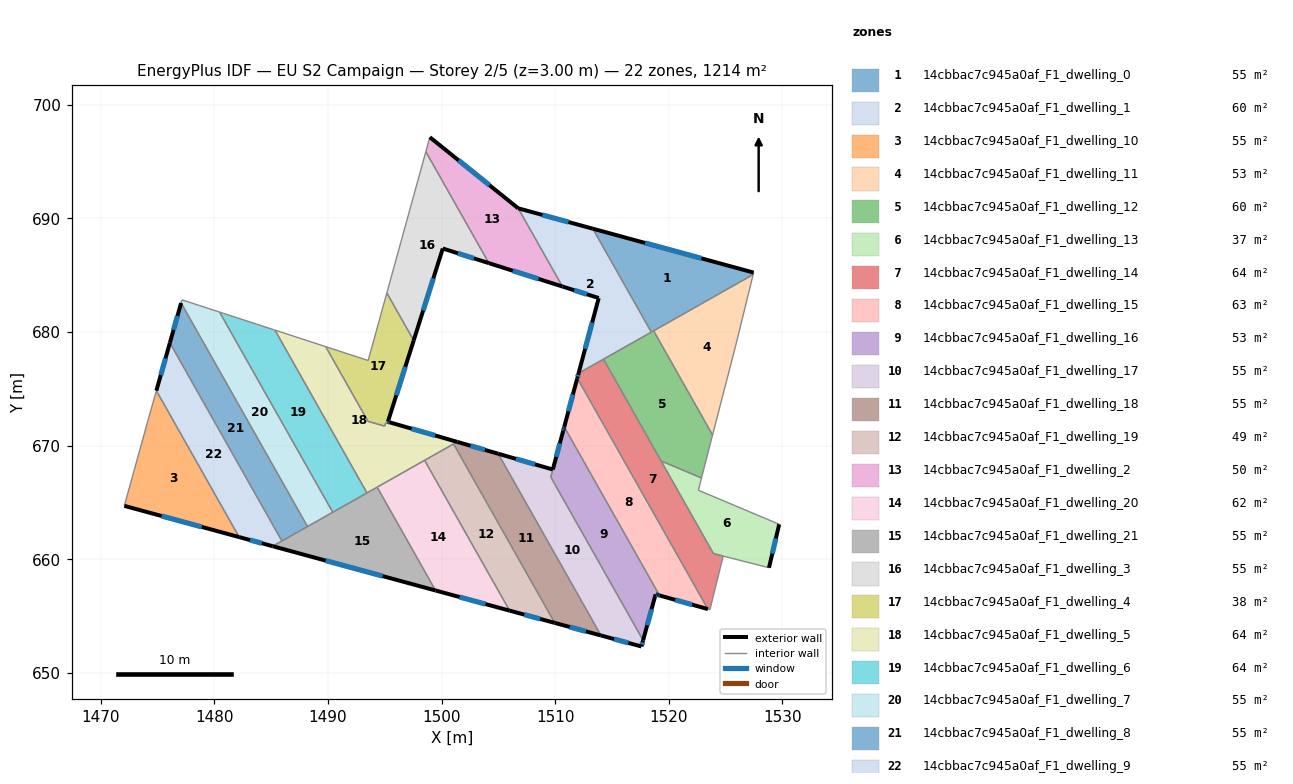
=== STOREY PLAN SPEC (per zone: floor XY polygon, exterior-wall plan segments, windows/doors) ===
zone 1: 14cbbac7c945a0af_F1_dwelling_0  (55.2 m²)
  floor: (1527.47, 685.24) (1527.43, 685.07) (1518.46, 679.99) (1513.31, 689.10)
  exterior wall: (1527.47, 685.24) – (1513.31, 689.10)  [14.7 m]
    window: (1522.87, 686.49) – (1517.92, 687.84)  [5.4 m²]
  interior walls: 4
zone 2: 14cbbac7c945a0af_F1_dwelling_1  (60.0 m²)
  floor: (1513.31, 689.10) (1518.46, 679.99) (1512.06, 676.37) (1513.83, 683.00) (1510.64, 684.01) (1506.74, 690.90)
  exterior wall: (1513.83, 683.00) – (1512.06, 676.37)  [6.9 m]
    window: (1513.26, 680.84) – (1512.64, 678.53)  [2.5 m²]
  exterior wall: (1510.64, 684.01) – (1513.83, 683.00)  [3.4 m]
    window: (1511.68, 683.68) – (1512.79, 683.33)  [1.2 m²]
  exterior wall: (1513.31, 689.10) – (1506.74, 690.90)  [6.8 m]
    window: (1511.18, 689.69) – (1508.88, 690.31)  [2.5 m²]
  interior walls: 4
zone 3: 14cbbac7c945a0af_F1_dwelling_10  (55.2 m²)
  floor: (1474.89, 674.84) (1482.17, 661.95) (1472.06, 664.70) (1474.13, 672.18)
  exterior wall: (1472.06, 664.70) – (1482.17, 661.95)  [10.5 m]
    window: (1475.35, 663.80) – (1478.89, 662.84)  [3.8 m²]
  interior walls: 3
zone 4: 14cbbac7c945a0af_F1_dwelling_11  (53.4 m²)
  floor: (1527.43, 685.07) (1525.89, 678.82) (1523.86, 670.93) (1518.67, 680.11)
  interior walls: 4
zone 5: 14cbbac7c945a0af_F1_dwelling_12  (60.3 m²)
  floor: (1518.67, 680.11) (1523.86, 670.93) (1522.88, 667.15) (1519.32, 668.65) (1514.25, 677.61)
  interior walls: 6
zone 6: 14cbbac7c945a0af_F1_dwelling_13  (37.4 m²)
  floor: (1529.72, 663.08) (1528.82, 659.25) (1524.79, 660.28) (1523.93, 660.50) (1519.32, 668.65) (1522.88, 667.15) (1522.61, 666.08)
  exterior wall: (1528.82, 659.25) – (1529.72, 663.08)  [3.9 m]
    window: (1529.12, 660.49) – (1529.43, 661.83)  [1.4 m²]
  interior walls: 7
zone 7: 14cbbac7c945a0af_F1_dwelling_14  (63.9 m²)
  floor: (1514.25, 677.61) (1523.93, 660.50) (1524.79, 660.28) (1523.62, 655.56) (1523.44, 655.61) (1511.95, 675.94) (1512.06, 676.37)
  exterior wall: (1512.06, 676.37) – (1511.95, 675.94)  [0.4 m]
    window: (1512.02, 676.23) – (1511.98, 676.08)  [0.2 m²]
  interior walls: 8
zone 8: 14cbbac7c945a0af_F1_dwelling_15  (62.9 m²)
  floor: (1511.95, 675.94) (1523.44, 655.61) (1519.19, 656.81) (1510.80, 671.65) (1511.93, 675.87)
  exterior wall: (1511.95, 675.94) – (1511.93, 675.87)  [0.1 m]
  exterior wall: (1519.19, 656.81) – (1523.44, 655.61)  [4.4 m]
    window: (1520.57, 656.42) – (1522.06, 656.00)  [1.6 m²]
  exterior wall: (1511.93, 675.87) – (1510.80, 671.65)  [4.4 m]
    window: (1511.56, 674.50) – (1511.16, 673.02)  [1.6 m²]
  interior walls: 2
zone 9: 14cbbac7c945a0af_F1_dwelling_16  (53.0 m²)
  floor: (1510.80, 671.65) (1519.19, 656.81) (1519.05, 656.85) (1518.84, 656.91) (1517.74, 652.86) (1509.62, 667.22) (1510.70, 671.30) (1510.76, 671.51)
  exterior wall: (1510.70, 671.30) – (1509.79, 667.90)  [3.5 m]
    window: (1510.41, 670.20) – (1510.09, 669.01)  [1.3 m²]
  exterior wall: (1510.76, 671.51) – (1510.70, 671.30)  [0.2 m]
    window: (1510.74, 671.44) – (1510.72, 671.37)  [0.1 m²]
  exterior wall: (1510.80, 671.65) – (1510.76, 671.51)  [0.1 m]
    window: (1510.78, 671.60) – (1510.77, 671.55)  [0.1 m²]
  exterior wall: (1519.05, 656.85) – (1519.19, 656.81)  [0.1 m]
    window: (1519.09, 656.84) – (1519.14, 656.82)  [0.1 m²]
  exterior wall: (1518.84, 656.91) – (1519.05, 656.85)  [0.2 m]
    window: (1518.91, 656.89) – (1518.98, 656.87)  [0.1 m²]
  exterior wall: (1517.74, 652.86) – (1518.84, 656.91)  [4.2 m]
    window: (1518.10, 654.18) – (1518.48, 655.59)  [1.5 m²]
  interior walls: 3
zone 10: 14cbbac7c945a0af_F1_dwelling_17  (55.4 m²)
  floor: (1509.79, 667.90) (1509.61, 667.23) (1517.74, 652.86) (1517.59, 652.32) (1514.03, 653.29) (1504.98, 669.29)
  exterior wall: (1517.59, 652.32) – (1517.74, 652.86)  [0.6 m]
    window: (1517.64, 652.49) – (1517.69, 652.68)  [0.2 m²]
  exterior wall: (1514.03, 653.29) – (1517.59, 652.32)  [3.7 m]
    window: (1515.19, 652.97) – (1516.43, 652.63)  [1.4 m²]
  exterior wall: (1509.79, 667.90) – (1504.98, 669.29)  [5.0 m]
    window: (1508.23, 668.35) – (1506.55, 668.84)  [1.8 m²]
  interior walls: 3
zone 11: 14cbbac7c945a0af_F1_dwelling_18  (55.2 m²)
  floor: (1504.98, 669.29) (1514.03, 653.29) (1509.96, 654.39) (1501.05, 670.15) (1501.38, 670.33)
  exterior wall: (1504.98, 669.29) – (1501.38, 670.33)  [3.8 m]
    window: (1503.81, 669.63) – (1502.55, 669.99)  [1.4 m²]
  exterior wall: (1509.96, 654.39) – (1514.03, 653.29)  [4.2 m]
    window: (1511.29, 654.03) – (1512.71, 653.65)  [1.5 m²]
  interior walls: 3
zone 12: 14cbbac7c945a0af_F1_dwelling_19  (48.7 m²)
  floor: (1501.05, 670.15) (1509.96, 654.39) (1505.99, 655.47) (1498.50, 668.71)
  exterior wall: (1505.99, 655.47) – (1509.96, 654.39)  [4.1 m]
    window: (1507.28, 655.12) – (1508.67, 654.74)  [1.5 m²]
  interior walls: 3
zone 13: 14cbbac7c945a0af_F1_dwelling_2  (50.4 m²)
  floor: (1506.74, 690.90) (1510.64, 684.01) (1504.16, 686.07) (1498.61, 695.88) (1498.96, 697.16)
  exterior wall: (1506.74, 690.90) – (1498.96, 697.16)  [10.0 m]
    window: (1504.21, 692.93) – (1501.49, 695.12)  [3.7 m²]
  exterior wall: (1504.16, 686.07) – (1510.64, 684.01)  [6.8 m]
    window: (1506.27, 685.40) – (1508.53, 684.68)  [2.5 m²]
  interior walls: 3
zone 14: 14cbbac7c945a0af_F1_dwelling_20  (61.6 m²)
  floor: (1498.50, 668.71) (1505.99, 655.47) (1499.47, 657.25) (1494.32, 666.34)
  exterior wall: (1499.47, 657.25) – (1505.99, 655.47)  [6.8 m]
    window: (1501.59, 656.67) – (1503.87, 656.05)  [2.5 m²]
  interior walls: 3
zone 15: 14cbbac7c945a0af_F1_dwelling_21  (55.2 m²)
  floor: (1494.32, 666.34) (1499.47, 657.25) (1485.13, 661.14)
  exterior wall: (1485.13, 661.14) – (1499.47, 657.25)  [14.9 m]
    window: (1489.79, 659.88) – (1494.80, 658.51)  [5.4 m²]
  interior walls: 8
zone 16: 14cbbac7c945a0af_F1_dwelling_3  (55.2 m²)
  floor: (1498.61, 695.88) (1504.16, 686.07) (1500.10, 687.36) (1497.54, 679.26) (1495.18, 683.44)
  exterior wall: (1500.10, 687.36) – (1504.16, 686.07)  [4.3 m]
    window: (1501.42, 686.94) – (1502.84, 686.49)  [1.6 m²]
  exterior wall: (1497.54, 679.26) – (1500.10, 687.36)  [8.5 m]
    window: (1498.38, 681.89) – (1499.27, 684.72)  [3.1 m²]
  interior walls: 3
zone 17: 14cbbac7c945a0af_F1_dwelling_4  (37.9 m²)
  floor: (1495.18, 683.44) (1497.54, 679.26) (1495.27, 672.10) (1495.23, 671.96) (1495.08, 672.00) (1494.99, 671.72) (1493.52, 672.14) (1489.80, 678.71) (1493.53, 677.50)
  exterior wall: (1495.27, 672.10) – (1497.54, 679.26)  [7.5 m]
    window: (1496.01, 674.43) – (1496.80, 676.93)  [2.8 m²]
  interior walls: 8
zone 18: 14cbbac7c945a0af_F1_dwelling_5  (64.1 m²)
  floor: (1501.38, 670.33) (1493.43, 665.84) (1485.32, 680.17) (1489.80, 678.71) (1493.52, 672.14) (1494.99, 671.72) (1495.08, 672.00) (1495.23, 671.96) (1495.28, 672.10) (1495.42, 672.05)
  exterior wall: (1495.42, 672.05) – (1495.27, 672.10)  [0.2 m]
    window: (1495.37, 672.07) – (1495.32, 672.08)  [0.1 m²]
  exterior wall: (1501.38, 670.33) – (1495.42, 672.05)  [6.2 m]
    window: (1499.44, 670.89) – (1497.36, 671.49)  [2.3 m²]
  interior walls: 11
zone 19: 14cbbac7c945a0af_F1_dwelling_6  (63.6 m²)
  floor: (1485.32, 680.17) (1493.43, 665.84) (1493.39, 665.81) (1493.34, 665.79) (1490.42, 664.13) (1480.45, 681.76) (1485.18, 680.22) (1485.25, 680.20)
  interior walls: 8
zone 20: 14cbbac7c945a0af_F1_dwelling_7  (55.2 m²)
  floor: (1480.45, 681.76) (1490.42, 664.13) (1488.19, 662.88) (1477.06, 682.56) (1477.14, 682.84)
  interior walls: 5
zone 21: 14cbbac7c945a0af_F1_dwelling_8  (55.2 m²)
  floor: (1477.06, 682.56) (1488.19, 662.88) (1485.94, 661.60) (1476.07, 679.05)
  exterior wall: (1477.06, 682.56) – (1476.07, 679.05)  [3.6 m]
    window: (1476.74, 681.42) – (1476.40, 680.19)  [1.3 m²]
  interior walls: 3
zone 22: 14cbbac7c945a0af_F1_dwelling_9  (55.2 m²)
  floor: (1476.07, 679.05) (1485.94, 661.60) (1485.13, 661.14) (1482.17, 661.95) (1474.89, 674.84)
  exterior wall: (1476.07, 679.05) – (1474.89, 674.84)  [4.4 m]
    window: (1475.69, 677.68) – (1475.27, 676.21)  [1.6 m²]
  exterior wall: (1482.17, 661.95) – (1485.13, 661.14)  [3.1 m]
    window: (1483.14, 661.69) – (1484.17, 661.41)  [1.1 m²]
  interior walls: 3

=== DERIVED (storey summary) ===
Building: EU S2 Campaign
Storey: 2 of 5  (floor level z = 3.00 m)
Storey gross floor area: 1214.1 m²
Zones on this storey: 22
  - 14cbbac7c945a0af_F1_dwelling_0: floor 55.2 m²; exterior wall 14.7 m (44.0 m²); 1 window(s) 5.4 m²; WWR 12.2%
  - 14cbbac7c945a0af_F1_dwelling_1: floor 60.0 m²; exterior wall 17.0 m (51.1 m²); 3 window(s) 6.2 m²; WWR 12.2%
  - 14cbbac7c945a0af_F1_dwelling_10: floor 55.2 m²; exterior wall 10.5 m (31.4 m²); 1 window(s) 3.8 m²; WWR 12.2%
  - 14cbbac7c945a0af_F1_dwelling_11: floor 53.4 m²
  - 14cbbac7c945a0af_F1_dwelling_12: floor 60.3 m²
  - 14cbbac7c945a0af_F1_dwelling_13: floor 37.4 m²; exterior wall 3.9 m (11.8 m²); 1 window(s) 1.4 m²; WWR 12.2%
  - 14cbbac7c945a0af_F1_dwelling_14: floor 63.9 m²; exterior wall 0.4 m (1.3 m²); 1 window(s) 0.2 m²; WWR 12.2%
  - 14cbbac7c945a0af_F1_dwelling_15: floor 62.9 m²; exterior wall 8.9 m (26.6 m²); 2 window(s) 3.2 m²; WWR 12.1%
  - 14cbbac7c945a0af_F1_dwelling_16: floor 53.0 m²; exterior wall 8.4 m (25.3 m²); 6 window(s) 3.1 m²; WWR 12.2%
  - 14cbbac7c945a0af_F1_dwelling_17: floor 55.4 m²; exterior wall 9.3 m (27.8 m²); 3 window(s) 3.4 m²; WWR 12.2%
  - 14cbbac7c945a0af_F1_dwelling_18: floor 55.2 m²; exterior wall 8.0 m (23.9 m²); 2 window(s) 2.9 m²; WWR 12.2%
  - 14cbbac7c945a0af_F1_dwelling_19: floor 48.7 m²; exterior wall 4.1 m (12.4 m²); 1 window(s) 1.5 m²; WWR 12.2%
  - 14cbbac7c945a0af_F1_dwelling_2: floor 50.4 m²; exterior wall 16.8 m (50.3 m²); 2 window(s) 6.2 m²; WWR 12.2%
  - 14cbbac7c945a0af_F1_dwelling_20: floor 61.6 m²; exterior wall 6.8 m (20.3 m²); 1 window(s) 2.5 m²; WWR 12.2%
  - 14cbbac7c945a0af_F1_dwelling_21: floor 55.2 m²; exterior wall 14.9 m (44.6 m²); 1 window(s) 5.4 m²; WWR 12.2%
  - 14cbbac7c945a0af_F1_dwelling_3: floor 55.2 m²; exterior wall 12.7 m (38.2 m²); 2 window(s) 4.7 m²; WWR 12.2%
  - 14cbbac7c945a0af_F1_dwelling_4: floor 37.9 m²; exterior wall 7.5 m (22.5 m²); 1 window(s) 2.8 m²; WWR 12.2%
  - 14cbbac7c945a0af_F1_dwelling_5: floor 64.1 m²; exterior wall 6.4 m (19.1 m²); 2 window(s) 2.3 m²; WWR 12.2%
  - 14cbbac7c945a0af_F1_dwelling_6: floor 63.6 m²
  - 14cbbac7c945a0af_F1_dwelling_7: floor 55.2 m²
  - 14cbbac7c945a0af_F1_dwelling_8: floor 55.2 m²; exterior wall 3.6 m (10.9 m²); 1 window(s) 1.3 m²; WWR 12.2%
  - 14cbbac7c945a0af_F1_dwelling_9: floor 55.2 m²; exterior wall 7.4 m (22.3 m²); 2 window(s) 2.7 m²; WWR 12.2%
Zone adjacency (shared interzone walls):
  - 14cbbac7c945a0af_F1_dwelling_0 ↔ 14cbbac7c945a0af_F1_dwelling_1
  - 14cbbac7c945a0af_F1_dwelling_0 ↔ 14cbbac7c945a0af_F1_dwelling_11
  - 14cbbac7c945a0af_F1_dwelling_0 ↔ 14cbbac7c945a0af_F1_dwelling_12
  - 14cbbac7c945a0af_F1_dwelling_1 ↔ 14cbbac7c945a0af_F1_dwelling_12
  - 14cbbac7c945a0af_F1_dwelling_1 ↔ 14cbbac7c945a0af_F1_dwelling_14
  - 14cbbac7c945a0af_F1_dwelling_1 ↔ 14cbbac7c945a0af_F1_dwelling_2
  - 14cbbac7c945a0af_F1_dwelling_10 ↔ 14cbbac7c945a0af_F1_dwelling_9
  - 14cbbac7c945a0af_F1_dwelling_11 ↔ 14cbbac7c945a0af_F1_dwelling_12
  - 14cbbac7c945a0af_F1_dwelling_12 ↔ 14cbbac7c945a0af_F1_dwelling_13
  - 14cbbac7c945a0af_F1_dwelling_12 ↔ 14cbbac7c945a0af_F1_dwelling_14
  - 14cbbac7c945a0af_F1_dwelling_13 ↔ 14cbbac7c945a0af_F1_dwelling_14
  - 14cbbac7c945a0af_F1_dwelling_14 ↔ 14cbbac7c945a0af_F1_dwelling_15
  - 14cbbac7c945a0af_F1_dwelling_15 ↔ 14cbbac7c945a0af_F1_dwelling_16
  - 14cbbac7c945a0af_F1_dwelling_16 ↔ 14cbbac7c945a0af_F1_dwelling_17
  - 14cbbac7c945a0af_F1_dwelling_17 ↔ 14cbbac7c945a0af_F1_dwelling_18
  - 14cbbac7c945a0af_F1_dwelling_18 ↔ 14cbbac7c945a0af_F1_dwelling_19
  - 14cbbac7c945a0af_F1_dwelling_18 ↔ 14cbbac7c945a0af_F1_dwelling_5
  - 14cbbac7c945a0af_F1_dwelling_19 ↔ 14cbbac7c945a0af_F1_dwelling_20
  - 14cbbac7c945a0af_F1_dwelling_19 ↔ 14cbbac7c945a0af_F1_dwelling_5
  - 14cbbac7c945a0af_F1_dwelling_2 ↔ 14cbbac7c945a0af_F1_dwelling_3
  - 14cbbac7c945a0af_F1_dwelling_20 ↔ 14cbbac7c945a0af_F1_dwelling_21
  - 14cbbac7c945a0af_F1_dwelling_20 ↔ 14cbbac7c945a0af_F1_dwelling_5
  - 14cbbac7c945a0af_F1_dwelling_21 ↔ 14cbbac7c945a0af_F1_dwelling_5
  - 14cbbac7c945a0af_F1_dwelling_21 ↔ 14cbbac7c945a0af_F1_dwelling_6
  - 14cbbac7c945a0af_F1_dwelling_21 ↔ 14cbbac7c945a0af_F1_dwelling_7
  - 14cbbac7c945a0af_F1_dwelling_21 ↔ 14cbbac7c945a0af_F1_dwelling_8
  - 14cbbac7c945a0af_F1_dwelling_21 ↔ 14cbbac7c945a0af_F1_dwelling_9
  - 14cbbac7c945a0af_F1_dwelling_3 ↔ 14cbbac7c945a0af_F1_dwelling_4
  - 14cbbac7c945a0af_F1_dwelling_4 ↔ 14cbbac7c945a0af_F1_dwelling_5
  - 14cbbac7c945a0af_F1_dwelling_5 ↔ 14cbbac7c945a0af_F1_dwelling_6
  - 14cbbac7c945a0af_F1_dwelling_6 ↔ 14cbbac7c945a0af_F1_dwelling_7
  - 14cbbac7c945a0af_F1_dwelling_7 ↔ 14cbbac7c945a0af_F1_dwelling_8
  - 14cbbac7c945a0af_F1_dwelling_8 ↔ 14cbbac7c945a0af_F1_dwelling_9